4-way image classification set "raw" from GitHub (fareezdaniel34/FelineHealth-Ai); label vocabulary: flea allergy, health, ringworm, scabies.

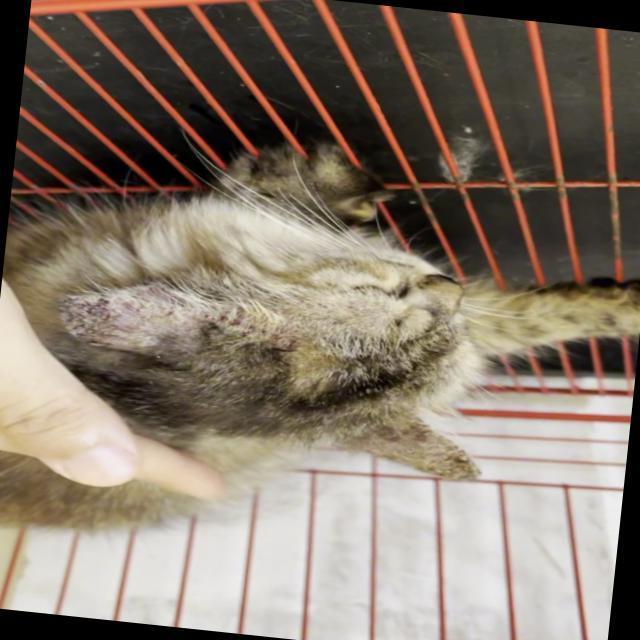
Label: scabies

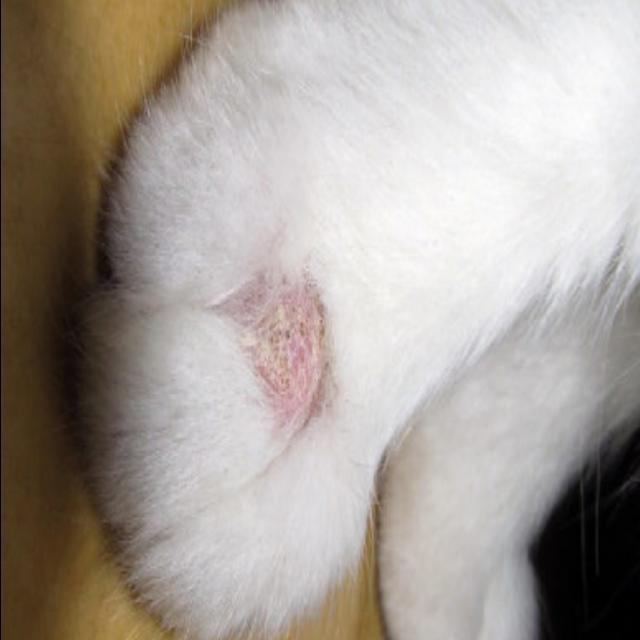
Label: ringworm

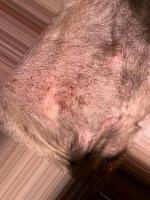
Label: flea allergy

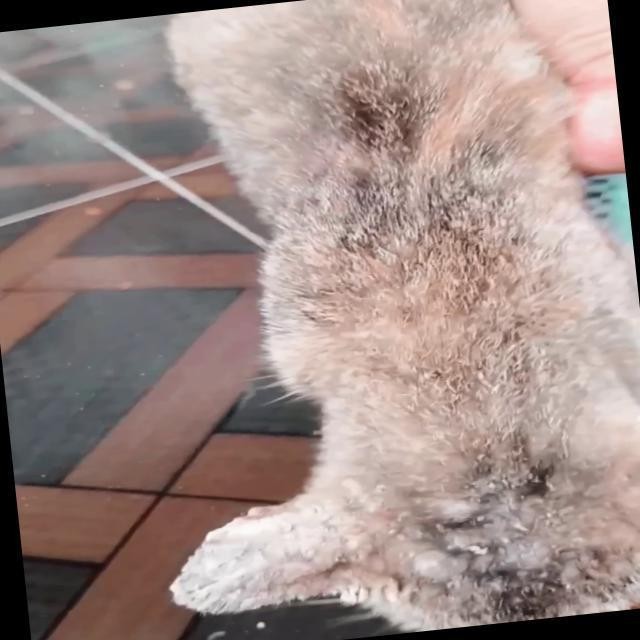
Label: scabies

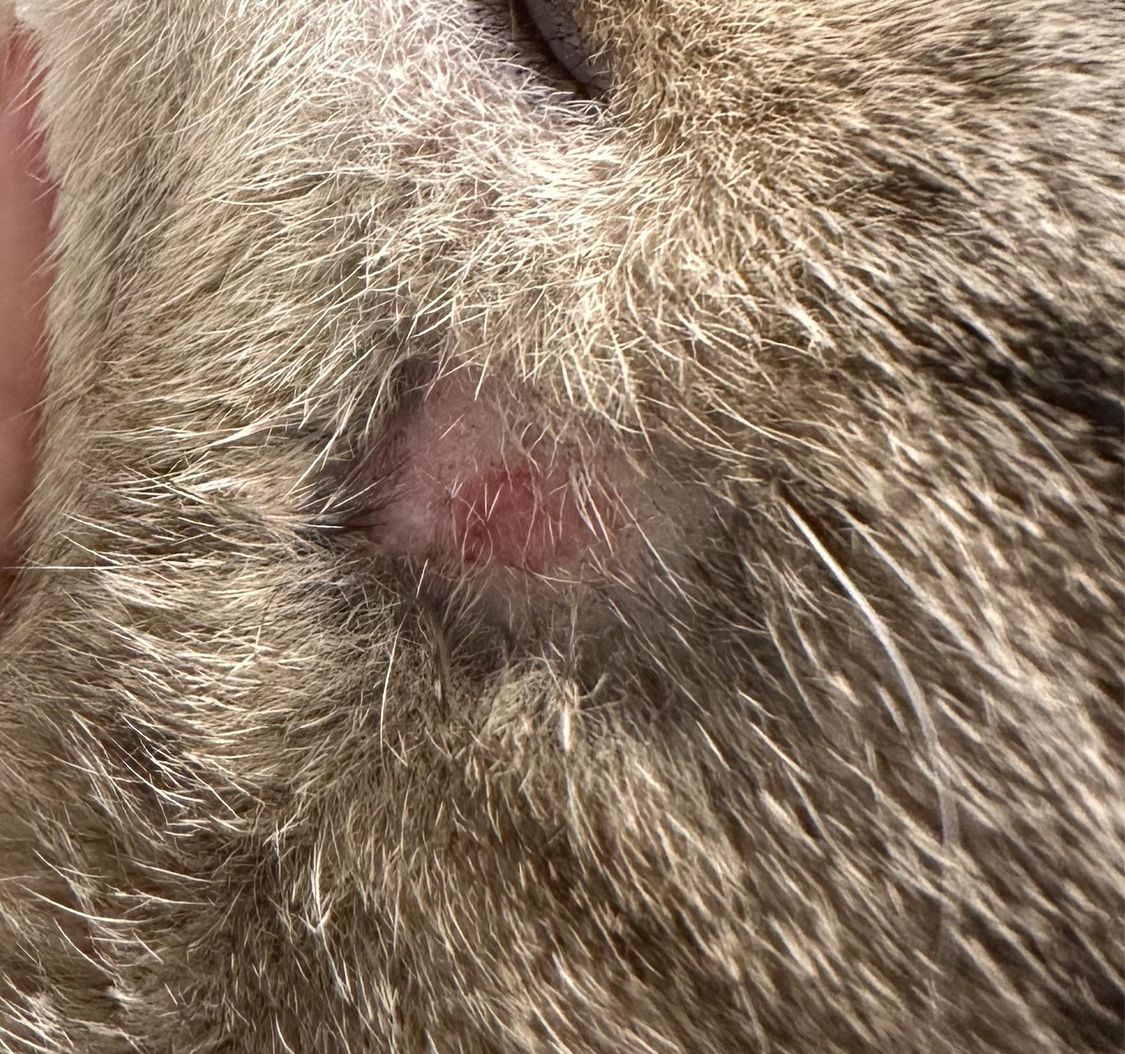
Label: ringworm

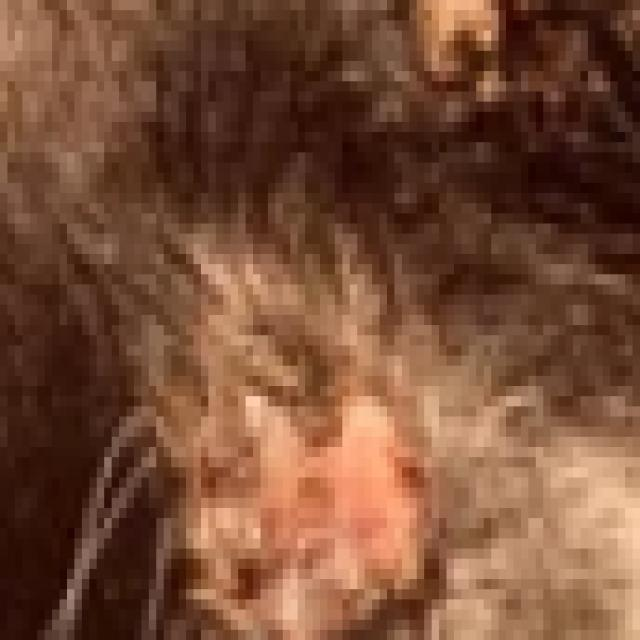
Label: ringworm
